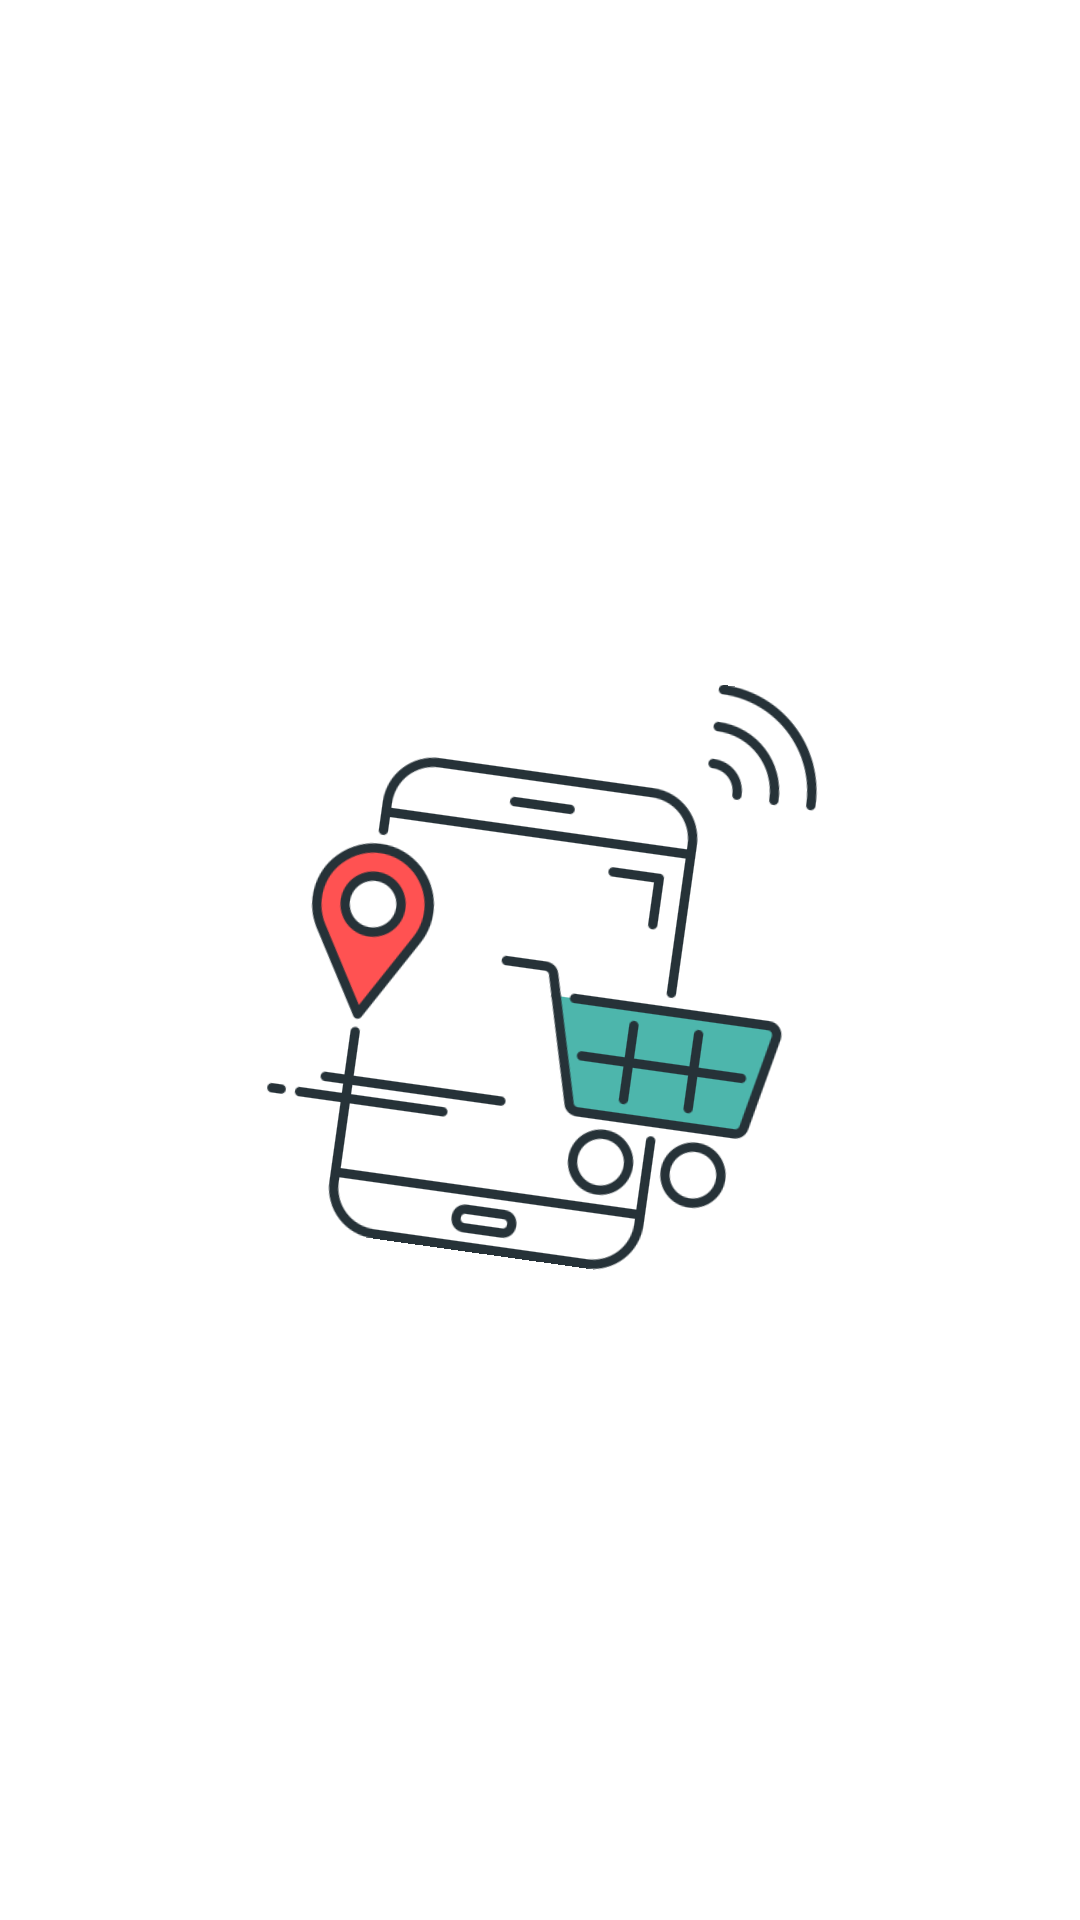

Produce the Android XML layout that renders to this screen, including the resource entries it uses.
<!-- AndroidManifest.xml: activity theme Theme.AppCompat.NoActionBar -->
<!-- res/layout/activity_splash.xml -->
<?xml version="1.0" encoding="utf-8"?>
<RelativeLayout xmlns:android="http://schemas.android.com/apk/res/android"
    android:layout_width="match_parent"
    android:layout_height="match_parent"
    android:background="@color/orange">

    <ImageView
        android:id="@+id/splash_image"
        android:layout_width="199dp"
        android:layout_height="342dp"
        android:layout_centerInParent="true"
        android:rotation="8"
        android:scaleType="centerInside"
        android:src="@drawable/mobitail" />

    <TextView
        android:layout_width="wrap_content"
        android:layout_height="wrap_content"
        android:layout_below="@+id/splash_image"
        android:layout_alignParentBottom="true"
        android:layout_centerHorizontal="true"
        android:text="MobiTail"
        android:textSize="40dp"
        android:textStyle="italic" />

</RelativeLayout>
<!-- resources referenced by this layout -->
<resources>
  <color name="orange">#FFFFFF</color>
  <!-- drawable mobitail: png bitmap (drawable, 25040 bytes) -->
</resources>
